Photos from the image-classification dataset "dataset" in the GitHub repository ChaitanyaGidwani/F1. Its 3 classes are: damp, dry, wet.

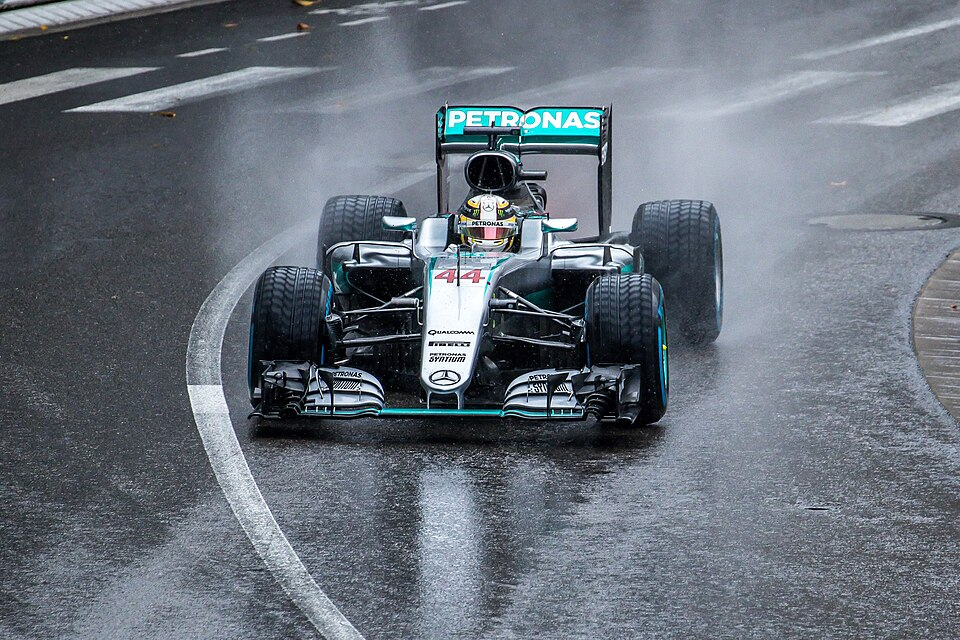
Label: wet

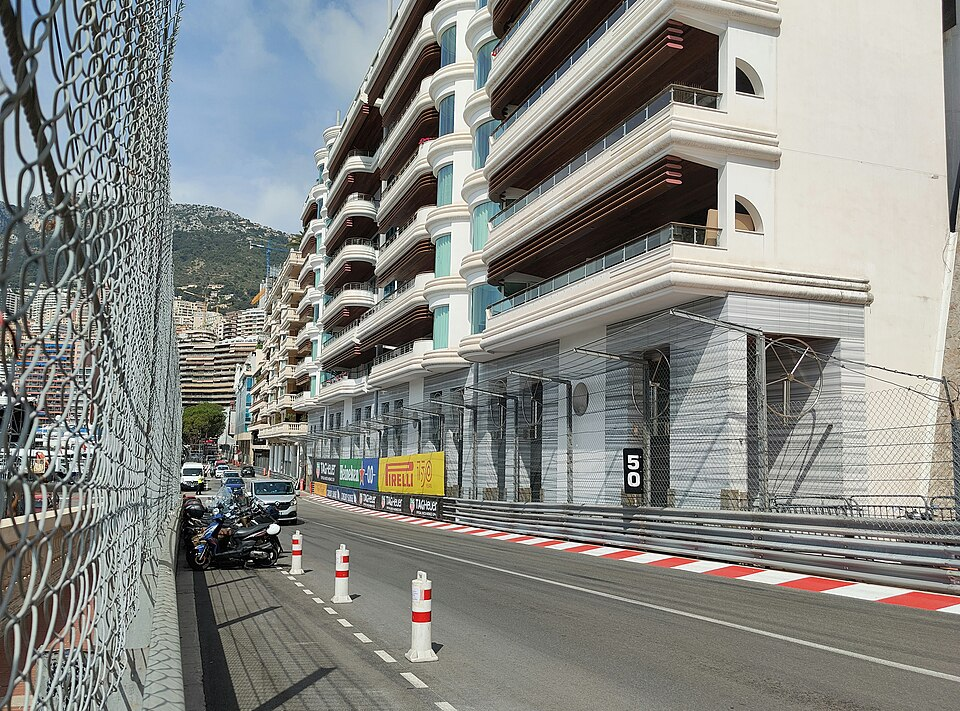
Label: dry

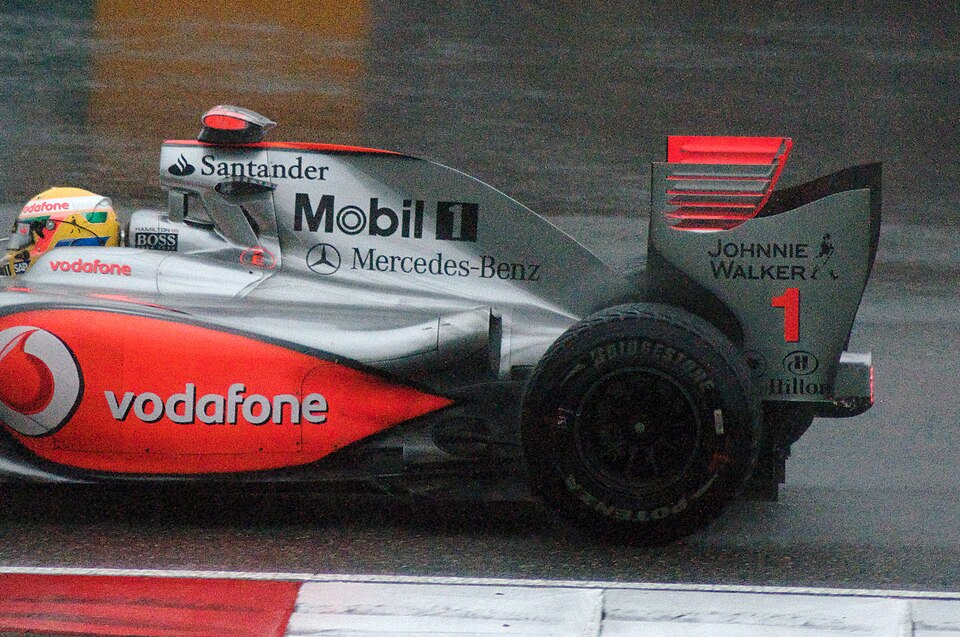
Label: damp

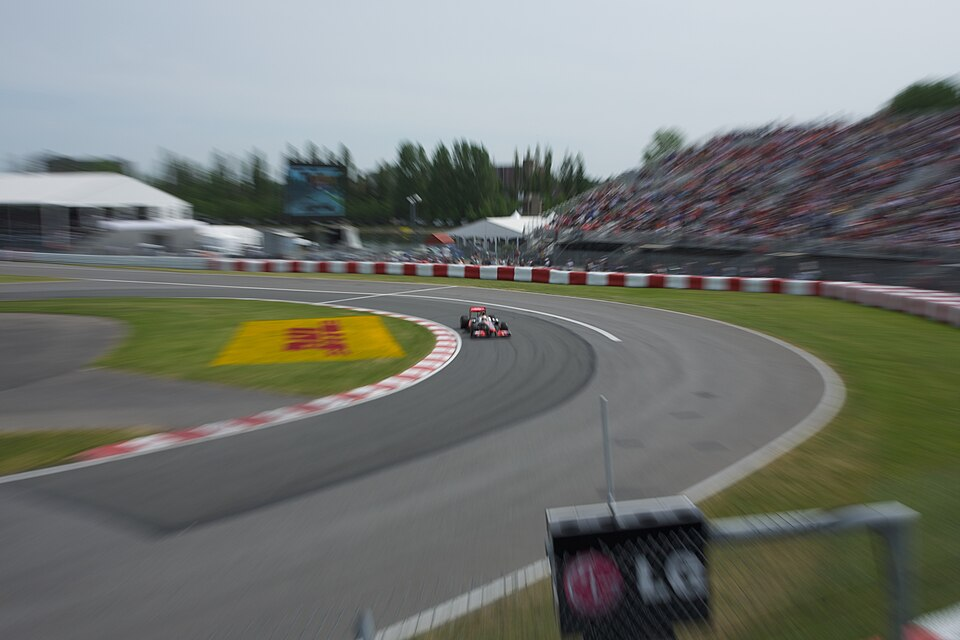
Label: dry

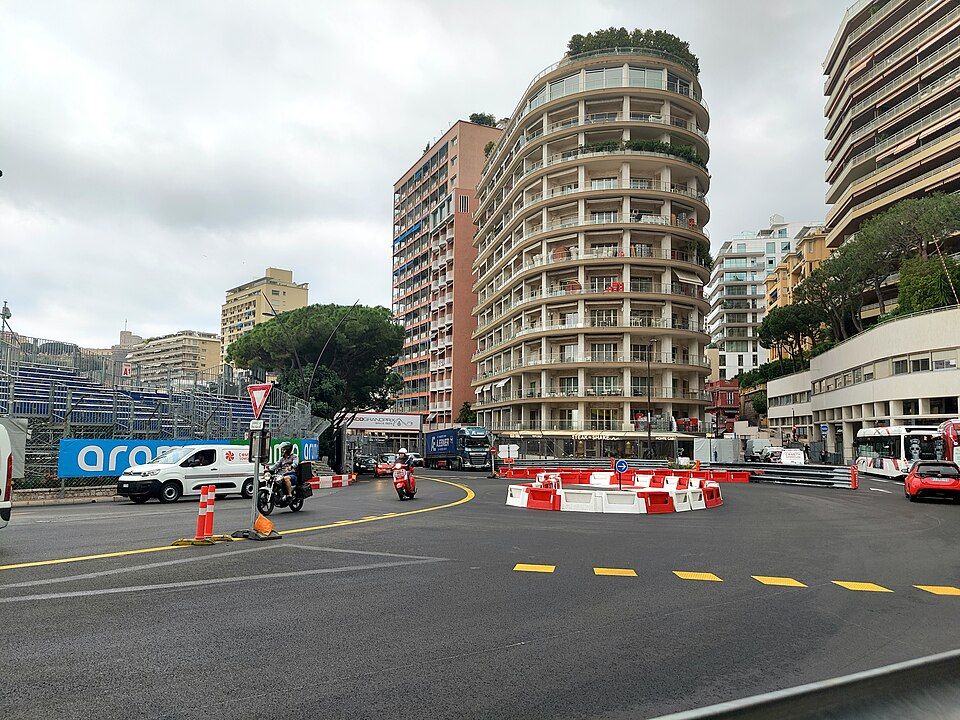
Label: dry

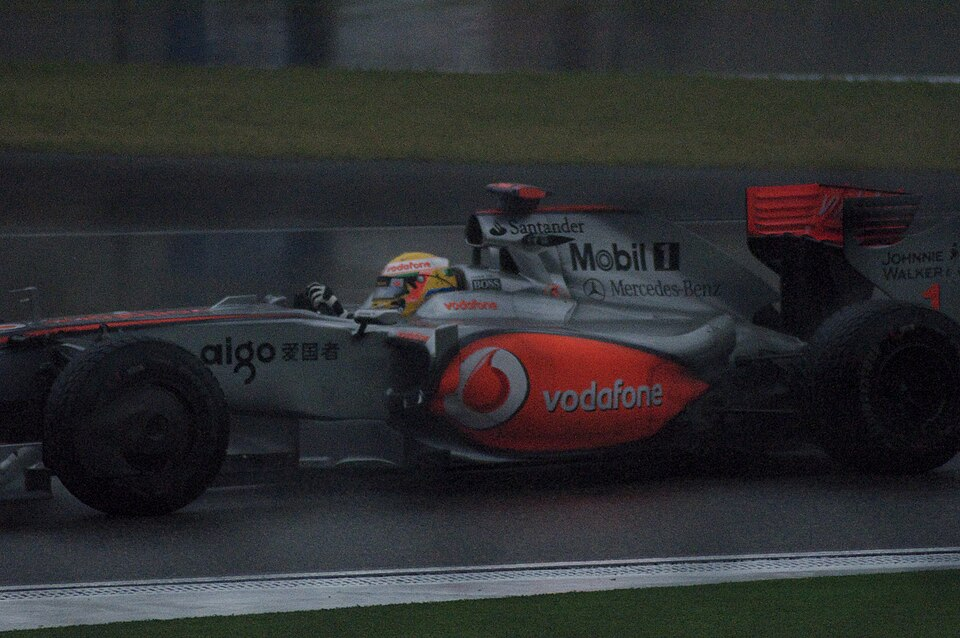
Label: wet
